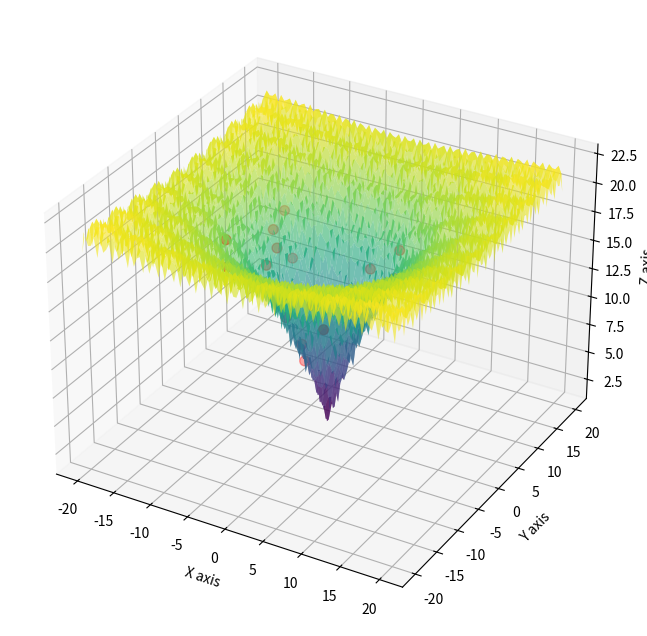
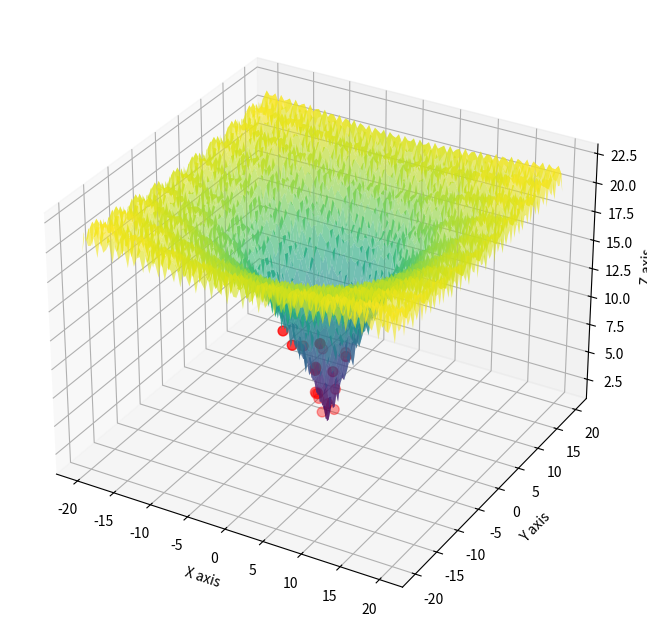

Python code for these plots, in order:
import numpy as np
import matplotlib.pyplot as plt


def function(*args):
    return (-20 * np.exp(-0.2 * np.sqrt(1/len(args) * sum([arg**2 for arg in args]))) -
            np.exp(1/len(args) * sum([np.cos(2 * np.pi * arg) for arg in args])) + 20 + np.e)

# def function(x, y):
#     return (-20 * np.exp(-0.2 * np.sqrt(0.5 * (x ** 2 + y ** 2))) -
#             np.exp(0.5 * (np.cos(2 * np.pi * x) + np.cos(2 * np.pi * y))) + 20 + np.e)


def correction_speed(speed, position, personal_best_positions, global_best_position, c1=1.5, c2=1.5):
    n = len(speed)
    for i in range(n):
        speed[i]  += c1 * np.random.rand() * (personal_best_positions[i] - position[i]) + \
                        c2 * np.random.rand() * (global_best_position[i] - position[i])
        if speed[i] < -3:
            speed[i] = -3
        if speed[i] > 3:
            speed[i] = 3
    return speed

def correction_position(position, speed):
    n = len(position)
    for i in range(n):
        position[i] += speed[i]
        if position[i] < -20:
            position[i] = -20
        if position[i] > 20:
            position[i] = 20
    return position


def swarm_alg(n):
    num_particles = 20  # Количество частиц
    num_iterations = 500  # Количество итераций
    w = 0.5  # Вес инерции
    c1 = 1  # Коэффициент личного опыта
    c2 = 2  # Коэффициент опыта группы
    # Инициализация частиц
    #n = 2  # Количество переменных
    positions = np.random.uniform(-10, 10, (num_particles, n))  # Позиции частиц
    velocities = np.random.uniform(-1, 1, (num_particles, n))  # Начальные скорости частиц
    personal_best_positions = positions.copy()  # Личные лучшие позиции
    personal_best_scores = np.array([function(*p) for p in positions])
    global_best_position = personal_best_positions[np.argmin(personal_best_scores)]  # Глобальная лучшая позиция
    print('Лучшая позиция в начале алгоритма:')
    print(global_best_position)
    if n == 2:
        plot_with_particles(positions)
    for i in range(num_iterations):
        for j in range(num_particles):
            if function(*positions[j]) < function(*personal_best_positions[j]):
                personal_best_positions[j] = positions[j].copy()
            if function(*personal_best_positions[j]) < function(*global_best_position):
                global_best_position = personal_best_positions[j].copy()
            velocities[j] = correction_speed(velocities[j], positions[j], personal_best_positions[j], global_best_position, c1, c2)
            positions[j] = correction_position(positions[j], velocities[j])
    print('Лучшая позиция в конце алгоритма:')
    print(global_best_position)
    print('\n')
    #print(positions)
    if n == 2:
        plot_with_particles(positions)
    return global_best_position


def plot_with_particles(positions, bounds=(-20, 20), resolution=100):
    """
    :param positions: Позиции частиц, массив размера (num_particles, 2).
    :param bounds: Кортеж с границами области (-bounds, bounds).
    :param resolution: Количество точек на ось для сетки.
    """
    # Создаем сетку координат для графика
    x = np.linspace(bounds[0], bounds[1], resolution)
    y = np.linspace(bounds[0], bounds[1], resolution)
    X, Y = np.meshgrid(x, y)

    # Вычисляем значения функции для сетки
    Z = function(X, Y)

    # Создаем объект графика
    fig = plt.figure(figsize=(10, 8))
    ax = fig.add_subplot(111, projection='3d')

    # Строим поверхность
    ax.plot_surface(X, Y, Z, cmap='viridis', alpha=0.6)

    # Извлекаем координаты частиц
    particle_x = positions[:, 0]
    particle_y = positions[:, 1]
    particle_z = np.array([function(px, py) for px, py in positions])

    # Отображаем только точки частиц
    ax.scatter(particle_x, particle_y, particle_z, color='red', s=50, label='Particles')

    # Настройка меток осей
    ax.set_xlabel('X axis')
    ax.set_ylabel('Y axis')
    ax.set_zlabel('Z axis')

    # Показать график
    plt.show()


if __name__ == '__main__':
    print('Для функции 2-х аргументов')
    swarm_alg(2)
    print('Для функции 3-х аргументов')
    swarm_alg(3)
    print('Для функции 5-и аргументов')
    swarm_alg(5)
    print('Для функции 10-и аргументов')
    swarm_alg(10)




